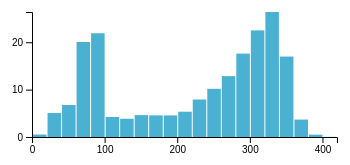
D3 v4 page, settled after 360 driven frames (6 s of simulated time); the page loaded 1 data file(s).


// ── main.js
console.log('huh')
d3.csv('dist-2.csv', function (data) {

  var bin_size = 20;
  var binned = [];
  data.forEach(function (d) {
    var key = Math.floor(d.count / bin_size);
    if (binned[key]) {
      binned[key].hours += parseFloat(d.hours);
    } else {
      binned[key] = {
        count: key * bin_size,
        hours: parseFloat(d.hours)
      }
    }
  })
  /*var n_sensors = 1324;
   *var data = d3.range(720).map(d3.randomBates(5)).map(function (i) {return i / 1});
   *console.log(data);*/

  var svg = d3.select("svg"),
      margin = {top: 5, right: 15, bottom: 20, left: 30},
      width = +svg.attr("width") - margin.left - margin.right,
      height = +svg.attr("height") - margin.top - margin.bottom,
      g = svg.append("g").attr("transform", "translate(" + margin.left + "," + margin.top + ")");

  var x = d3.scaleLinear()
  /*.domain([0, n_sensors])*/
      .domain([0, d3.max(binned, function (d) {
        return (d.count + bin_size);
      })])
      .range([0, width]);

  // var bins = d3.histogram()
  //     .domain(x.domain())
  //     .thresholds(x.ticks(20))
  // (data);

  var y = d3.scaleLinear()
      .domain([0, d3.max(binned, function(d) {
        return d.hours;
      })])
      .range([height, 0]);

  var bar = g.selectAll(".bar")
      .data(binned)
      .enter().append("g")
      .attr("class", "bar")
      .attr("transform", function(d) {
        return "translate(" + x(d.count) + "," + y(d.hours) + ")";
      });

  bar.append("rect")
    .attr("x", 1)
    .attr("width", x(bin_size) - x(0) - 1)
    .attr("height", function(d) { return height - y(d.hours); });

  g.append("g")
    .attr("class", "axis axis--x")
    .attr("transform", "translate(0," + height + ")")
    .call(d3.axisBottom(x).ticks(5));
    // .call(d3.axisBottom(x).ticks(5).tickFormat(d3.format(".0%")));

  g.append("g")
    .attr("class", "axis axis--y")
    .call(d3.axisLeft(y).ticks(3));
});



### data: dist-2.csv
count, hours
3, 0.02472
4, 0.01528
5, 0.01694
6, 0.002778
7, 0.006389
8, 0.001389
9, 0.04861
10, 0.02083
11, 0.008056
12, 0.006667
13, 0.006667
14, 0.01278
15, 0.0425
16, 0.03028
17, 0.05222
18, 0.08056
19, 0.1461
20, 0.1958
21, 0.135
22, 0.1975
23, 0.2044
24, 0.2772
25, 0.3219
26, 0.2061
27, 0.2047
28, 0.1575
29, 0.2172
30, 0.1922
31, 0.2772
32, 0.3544
33, 0.34
34, 0.3089
35, 0.3283
36, 0.2889
37, 0.2225
38, 0.2972
39, 0.3314
40, 0.3008
41, 0.2431
42, 0.2603
43, 0.2158
44, 0.2067
45, 0.2158
46, 0.2694
47, 0.2822
48, 0.2111
49, 0.3053
50, 0.3181
51, 0.265
52, 0.3403
53, 0.3725
54, 0.4744
55, 0.465
56, 0.475
57, 0.4467
58, 0.5811
59, 0.5053
60, 0.6981
61, 0.9439
62, 0.8217
... 344 more rows